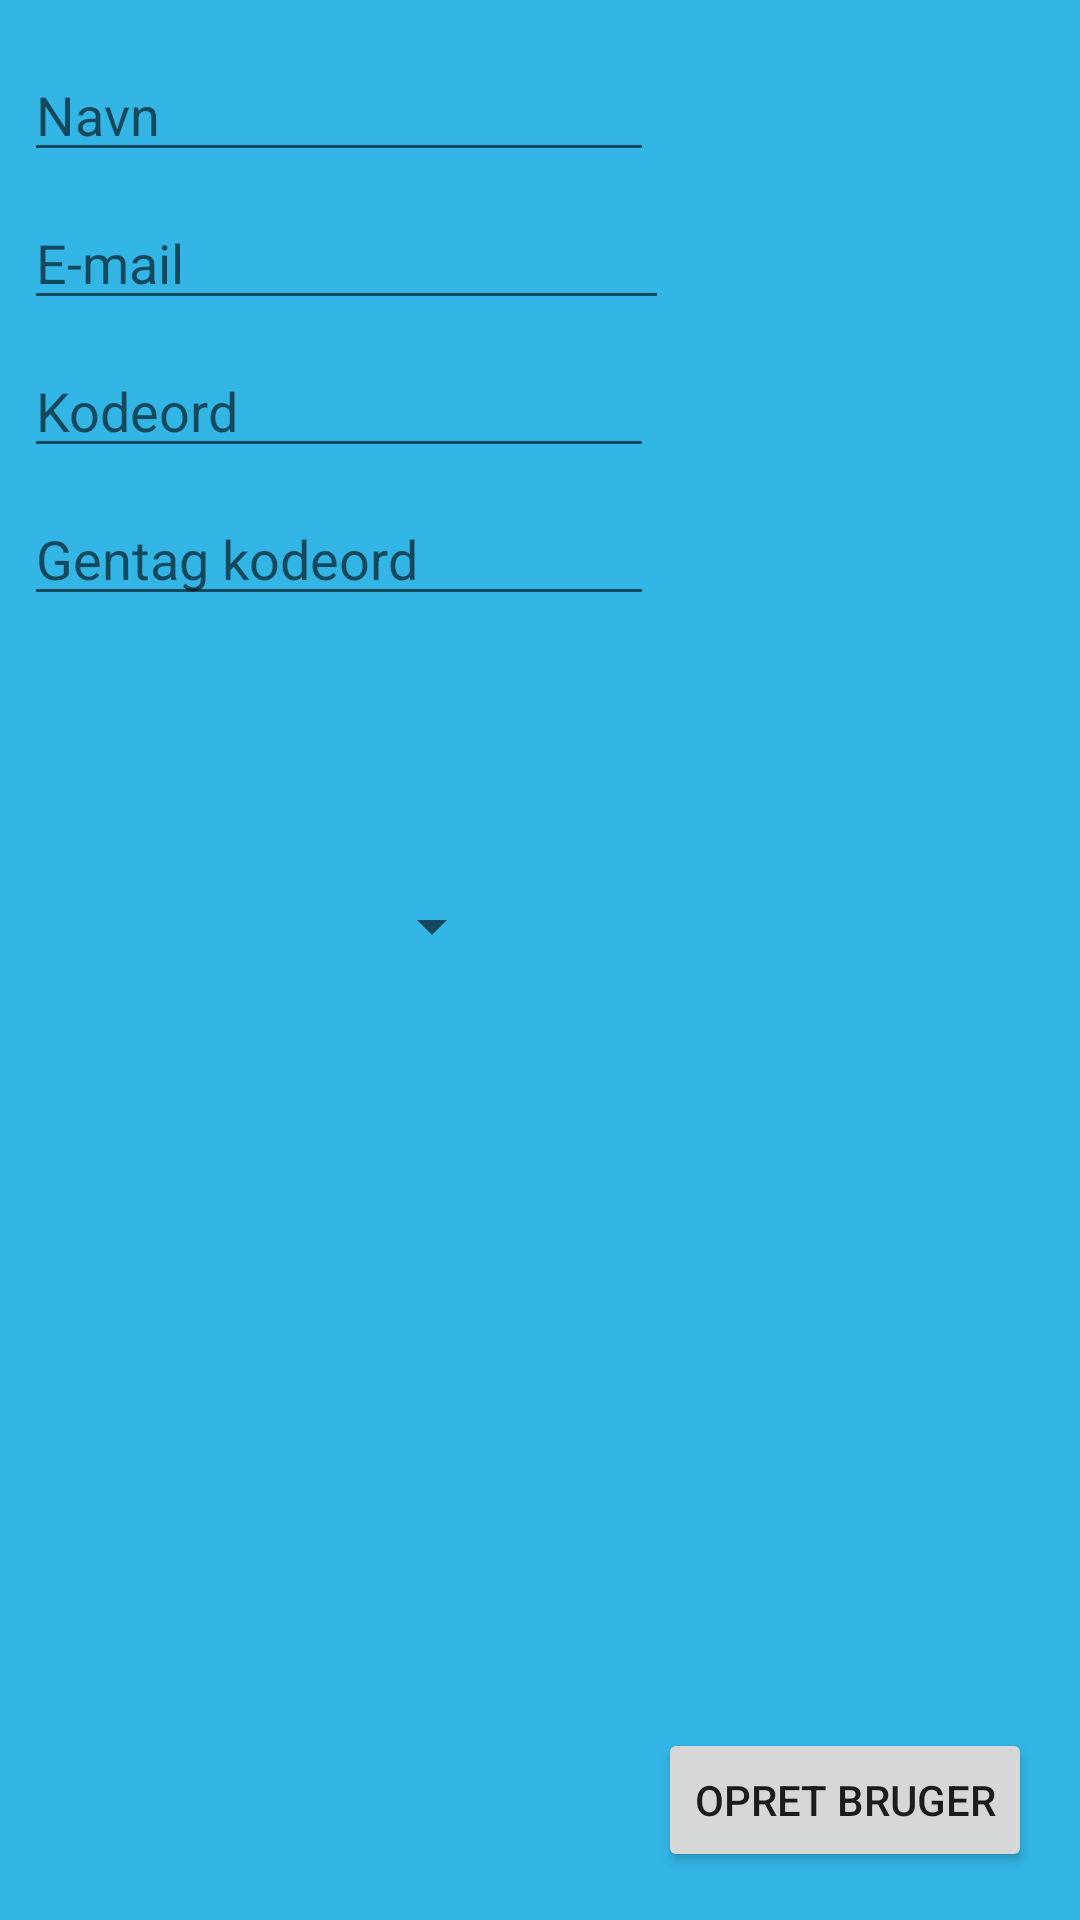

This screen was rendered from an Android layout file. Write that file and the resources it references.
<!-- AndroidManifest.xml: application theme AppTheme -->
<!-- res/layout/activity_create_user.xml -->
<?xml version="1.0" encoding="utf-8"?>
<android.support.constraint.ConstraintLayout xmlns:android="http://schemas.android.com/apk/res/android"
    xmlns:app="http://schemas.android.com/apk/res-auto"
    xmlns:tools="http://schemas.android.com/tools"
    android:layout_width="match_parent"
    android:layout_height="match_parent"
    tools:context=".Views.CreateUserActivity">

    <EditText
        android:id="@+id/editName"
        android:layout_width="wrap_content"
        android:layout_height="wrap_content"
        android:layout_marginStart="8dp"
        android:layout_marginLeft="8dp"
        android:layout_marginTop="16dp"
        android:ems="10"
        android:hint="@string/Navn"
        android:inputType="textPersonName"
        app:layout_constraintStart_toStartOf="parent"
        app:layout_constraintTop_toTopOf="parent" />

    <EditText
        android:id="@+id/editEmail"
        android:layout_width="215dp"
        android:layout_height="wrap_content"
        android:layout_marginStart="8dp"
        android:layout_marginLeft="8dp"
        android:layout_marginTop="8dp"
        android:ems="10"
        android:hint="@string/Email"
        android:inputType="textEmailAddress"
        app:layout_constraintStart_toStartOf="parent"
        app:layout_constraintTop_toBottomOf="@+id/editName" />

    <EditText
        android:id="@+id/editPassword"
        android:layout_width="wrap_content"
        android:layout_height="wrap_content"
        android:layout_marginStart="8dp"
        android:layout_marginLeft="8dp"
        android:layout_marginTop="8dp"
        android:ems="10"
        android:hint="@string/Kodeord"
        android:inputType="textPassword"
        app:layout_constraintStart_toStartOf="parent"
        app:layout_constraintTop_toBottomOf="@+id/editEmail" />

    <EditText
        android:id="@+id/editRePassword"
        android:layout_width="wrap_content"
        android:layout_height="wrap_content"
        android:layout_marginStart="8dp"
        android:layout_marginLeft="8dp"
        android:layout_marginTop="8dp"
        android:ems="10"
        android:hint="@string/Gentag_kodeord"
        android:inputType="textPassword"
        android:selectAllOnFocus="false"
        app:layout_constraintStart_toStartOf="parent"
        app:layout_constraintTop_toBottomOf="@+id/editPassword" />

    <Button
        android:id="@+id/btCreate"
        android:layout_width="wrap_content"
        android:layout_height="wrap_content"
        android:layout_marginEnd="16dp"
        android:layout_marginRight="16dp"
        android:layout_marginBottom="16dp"
        android:text="@string/Opret_bruger"
        app:layout_constraintBottom_toBottomOf="parent"
        app:layout_constraintEnd_toEndOf="parent" />

    <Spinner
        android:id="@+id/spinnerTheme"
        android:layout_width="160dp"
        android:layout_height="55dp"
        android:layout_marginStart="8dp"
        android:layout_marginLeft="8dp"
        android:layout_marginTop="76dp"
        app:layout_constraintStart_toStartOf="parent"
        app:layout_constraintTop_toBottomOf="@+id/editRePassword" />



</android.support.constraint.ConstraintLayout>
<!-- resources referenced by this layout -->
<resources>
  <string name="Email">E-mail</string>
  <string name="Gentag_kodeord">Gentag kodeord</string>
  <string name="Kodeord">Kodeord</string>
  <string name="Navn">Navn</string>
  <string name="Opret_bruger">Opret Bruger</string>
  <style name="AppTheme" parent="Theme.AppCompat.DayNight">
          
          <item name="colorPrimary">@color/accent_material_light_1</item>
          <item name="colorPrimaryDark">@color/accent_material_light_1</item>
          <item name="colorAccent">@android:color/holo_orange_dark</item>
          <item name="android:colorBackground">@android:color/holo_blue_light</item>
          <item name="android:colorForeground">@android:color/background_dark</item>
      </style>
  <color name="accent_material_light_1">#003df5</color>
</resources>
